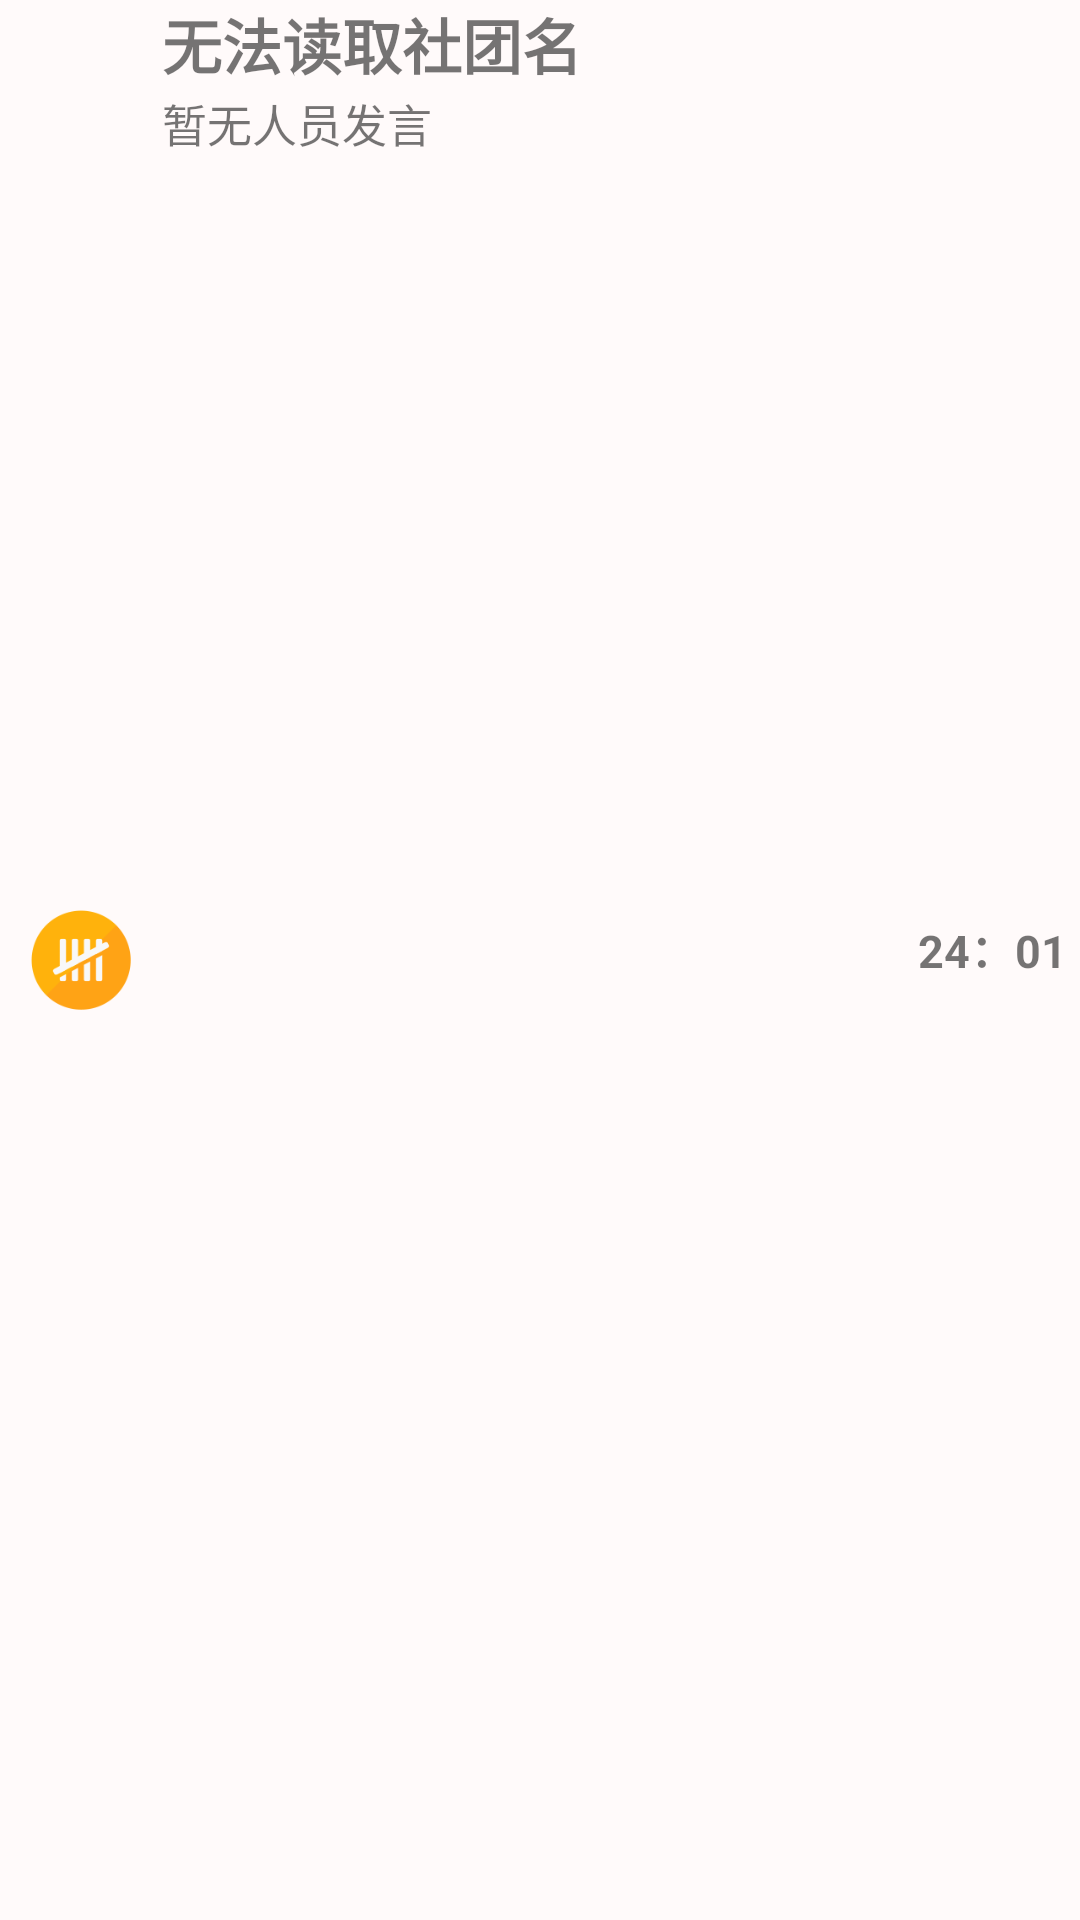

The Android layout XML behind this screen, and the referenced resources:
<!-- AndroidManifest.xml: activity theme Theme.MyApplication.NoActionBar -->
<!-- res/layout/club_chat.xml -->
<?xml version="1.0" encoding="utf-8"?>
    <LinearLayout
            xmlns:android="http://schemas.android.com/apk/res/android"
            android:layout_width="match_parent"
            android:layout_height="60dp"
            android:background="#fffafa"
            android:weightSum="100">

        <ImageView
                android:layout_width="0dp"
                android:layout_height="match_parent"
                android:layout_weight="15"
                android:src="@drawable/icon2"
                android:id="@+id/ClubIcon">
        </ImageView>

        <LinearLayout
                android:layout_width="0dp"
                android:layout_weight="70"
                android:layout_height="60dp"
                android:orientation="vertical">

            <TextView
                    android:text="无法读取社团名"
                    android:singleLine="true"
                    android:textSize="20sp"
                    android:layout_width="match_parent"
                    android:layout_height="30dp"
                    android:id="@+id/ClubName"
                    android:textStyle="bold">
            </TextView>

            <TextView
                    android:text="暂无人员发言"
                    android:singleLine="true"
                    android:textSize="15sp"
                    android:layout_width="match_parent"
                    android:layout_height="30dp"
                    android:id="@+id/ClubDesc">
            </TextView>
        </LinearLayout>

        <TextView
                android:layout_gravity="center"
                android:text="24：01"
                android:textStyle="bold"
                android:singleLine="true"
                android:textSize="15sp"
                android:layout_width="0dp"
                android:layout_weight="15"
                android:layout_height="30dp"
                android:id="@+id/ClubTime">
        </TextView>
</LinearLayout>
<!-- resources referenced by this layout -->
<resources>
  <!-- drawable icon2: png bitmap (drawable, 5416 bytes) -->
  <style name="Theme.MyApplication.NoActionBar">
          <item name="windowActionBar">false</item>
          <item name="windowNoTitle">true</item>
      </style>
</resources>
